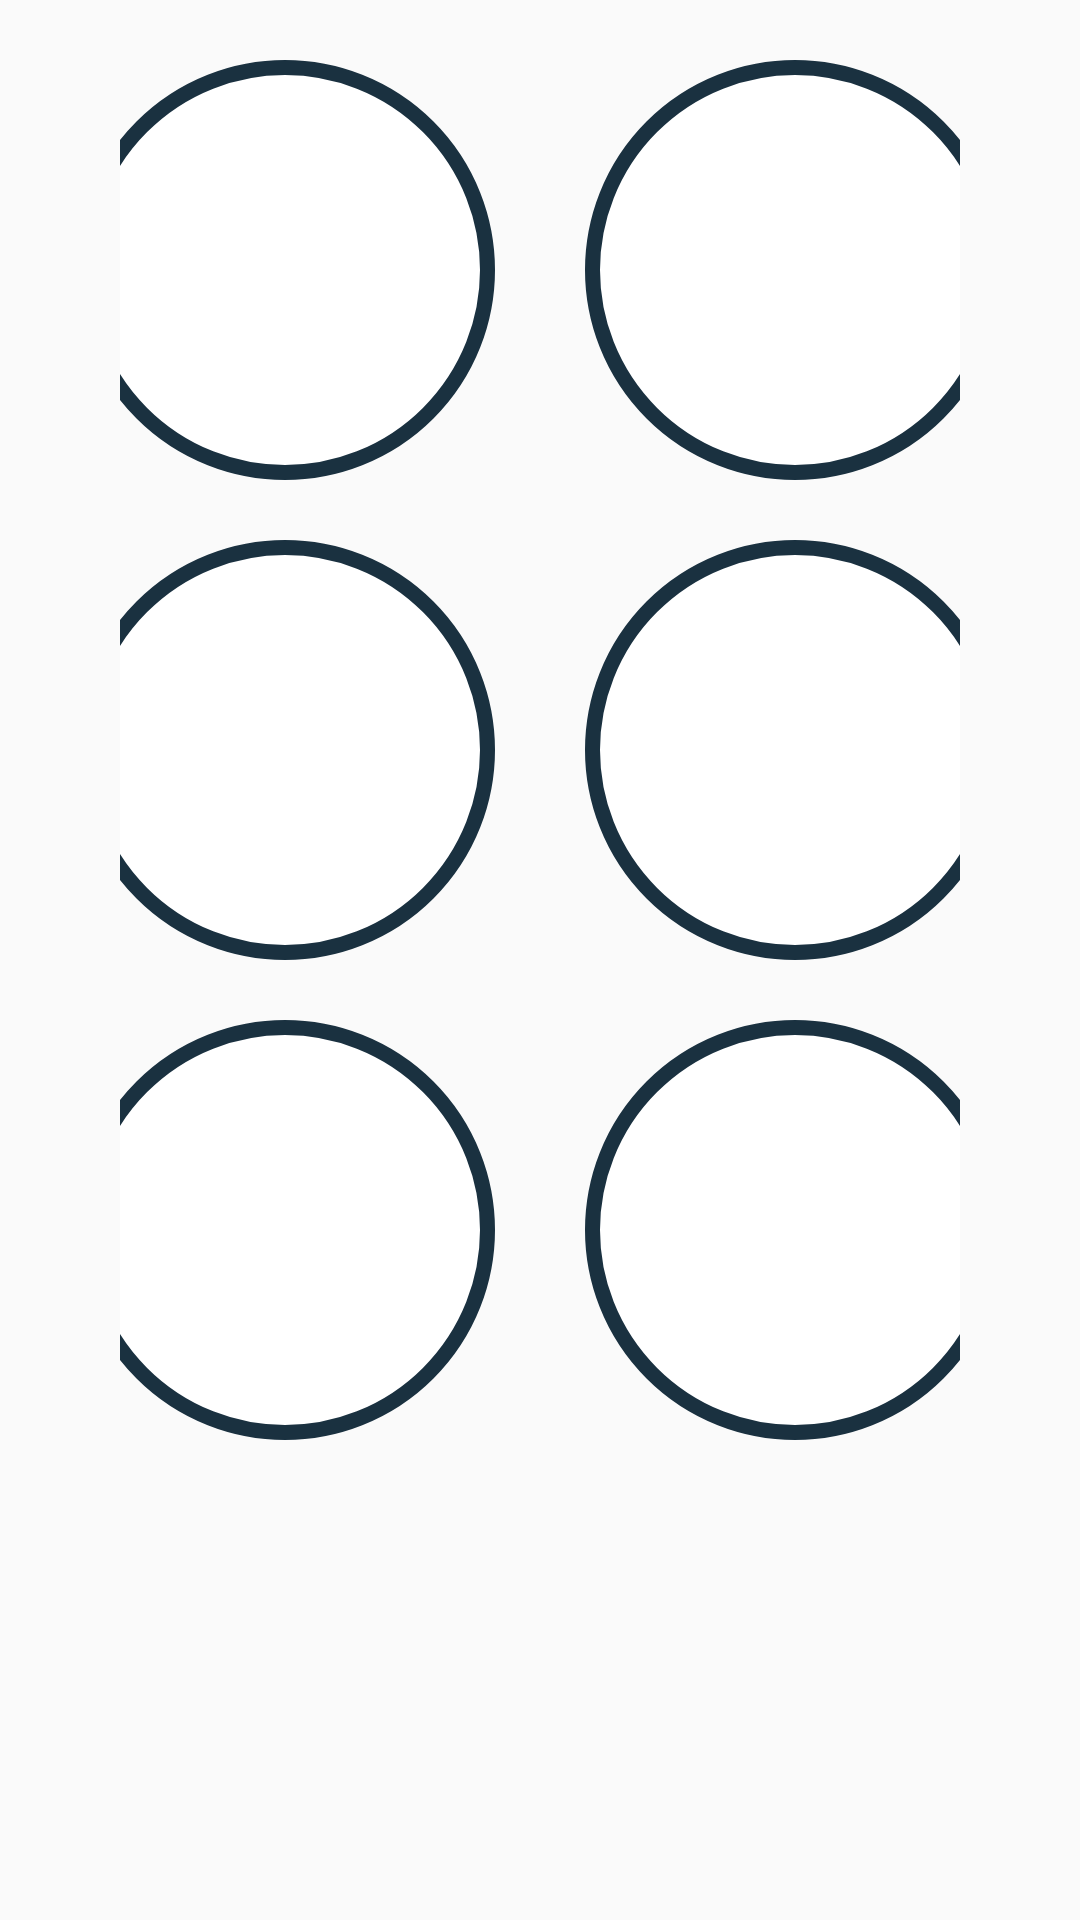

Produce the Android XML layout that renders to this screen, including the resource entries it uses.
<!-- AndroidManifest.xml: application theme AppTheme -->
<!-- res/layout/fragment_one.xml -->
<RelativeLayout xmlns:android="http://schemas.android.com/apk/res/android"
    xmlns:tools="http://schemas.android.com/tools"
    android:layout_width="match_parent"
    android:layout_height="match_parent"
    tools:context="info.androidhive.materialtabs.fragments.OneFragment">

    <LinearLayout
        android:orientation="horizontal"
        android:layout_width="match_parent"
        android:layout_height="match_parent"
        android:scrollIndicators="bottom"
        android:layout_margin="20dp">

        <LinearLayout
            android:orientation="vertical"
            android:layout_width="match_parent"
            android:layout_height="match_parent"
            android:layout_marginRight="20dp"
            android:layout_marginLeft="20dp">

            <LinearLayout
                android:orientation="horizontal"
                android:layout_width="fill_parent"
                android:layout_height="150dp"
                android:weightSum="2"
                android:layout_margin="0dp"
                android:gravity="center_horizontal"
                android:layout_marginBottom="5dp">
                <TextView
                    android:layout_width="140dp"
                    android:layout_height="140dp"
                    android:id="@+id/imageButton"
                    android:scaleType="fitCenter"
                    android:background="@drawable/roundcorner"
                    android:padding="5dp"
                    android:layout_gravity="center_horizontal"
                    android:layout_marginRight="15dp"
                    android:layout_marginBottom="5dp"
                    android:textSize="80dp"
                    android:textColor="@color/darkBlue"
                    android:gravity="center" />

                <TextView
                    android:layout_width="140dp"
                    android:layout_height="140dp"
                    android:id="@+id/imageButton2"
                    android:scaleType="fitCenter"
                    android:background="@drawable/roundcorner"
                    android:padding="5dp"
                    android:layout_gravity="center_horizontal"
                    android:layout_marginLeft="15dp"
                    android:layout_marginBottom="5dp"
                    android:textColor="@color/darkBlue"
                    android:textSize="80dp"
                    android:textAlignment="gravity"
                    android:gravity="center|center_horizontal" />
            </LinearLayout>

            <LinearLayout
                android:orientation="horizontal"
                android:layout_width="fill_parent"
                android:layout_height="150dp"
                android:weightSum="2"
                android:gravity="center_horizontal"
                android:layout_marginTop="10dp">
                <TextView
                    android:layout_width="140dp"
                    android:layout_height="140dp"
                    android:id="@+id/imageButton3"
                    android:scaleType="fitCenter"
                    android:background="@drawable/roundcorner"
                    android:padding="5dp"
                    android:layout_gravity="center_horizontal"
                    android:layout_marginBottom="5dp"
                    android:layout_marginRight="15dp"
                    android:textColor="@color/darkBlue"
                    android:textSize="80dp"
                    android:gravity="center" />
                <TextView
                    android:layout_width="140dp"
                    android:layout_height="140dp"
                    android:id="@+id/imageButton4"
                    android:scaleType="fitCenter"
                    android:background="@drawable/roundcorner"
                    android:padding="5dp"
                    android:layout_gravity="center_horizontal"
                    android:layout_marginBottom="5dp"
                    android:layout_marginLeft="15dp"
                    android:textSize="80dp"
                    android:textColor="@color/darkBlue"
                    android:gravity="center" />
            </LinearLayout>

            <LinearLayout
                android:orientation="horizontal"
                android:layout_width="fill_parent"
                android:layout_height="150dp"
                android:weightSum="2"
                android:gravity="center_horizontal"
                android:layout_marginTop="10dp">
                <TextView
                    android:layout_width="140dp"
                    android:layout_height="140dp"
                    android:id="@+id/imageButton5"
                    android:scaleType="fitCenter"
                    android:background="@drawable/roundcorner"
                    android:padding="5dp"
                    android:layout_gravity="center_horizontal"
                    android:layout_marginRight="15dp"
                    android:layout_marginBottom="5dp"
                    android:textColor="@color/darkBlue"
                    android:textSize="80dp"
                    android:gravity="center" />

                <TextView
                    android:layout_width="140dp"
                    android:layout_height="140dp"
                    android:id="@+id/imageButton6"
                    android:scaleType="fitCenter"
                    android:background="@drawable/roundcorner"
                    android:padding="5dp"
                    android:layout_gravity="center_horizontal"
                    android:layout_marginBottom="5dp"
                    android:layout_marginLeft="15dp"
                    android:textColor="@color/darkBlue"
                    android:textSize="80dp"
                    android:gravity="center" />
            </LinearLayout>


        </LinearLayout>
    </LinearLayout>


</RelativeLayout>
<!-- resources referenced by this layout -->
<resources>
  <color name="darkBlue">#1a3140</color>
  <!-- drawable roundcorner (drawable) -->
  <?xml version="1.0" encoding="utf-8"?>
  <shape xmlns:android="http://schemas.android.com/apk/res/android">
      <solid android:color="@color/white"  />
      <stroke android:color="@color/darkBlue" android:width="5dp"/>
      <corners android:radius="80dp"/>
      <margin android:left="2dp" android:top="2dp" android:right="2dp" android:bottom="2dp" />
  
  </shape>
  <style name="AppTheme" parent="Theme.AppCompat.Light.NoActionBar">
          
          <item name="colorPrimary">@color/darkBlue</item>
          <item name="colorPrimaryDark">@color/darkBlue</item>
          <item name="colorAccent">@color/cherryRed</item>
          <item name="android:textColorPrimary">@color/yellowBrown</item>
          <item name="android:textColorSecondary">@color/white</item>
  
          <item name="android:windowContentTransitions">true</item>
          <item name="android:windowAllowEnterTransitionOverlap">true</item>
          <item name="android:windowAllowReturnTransitionOverlap">true</item>
          <item name="android:windowSharedElementEnterTransition">@android:transition/move</item>
          <item name="android:windowSharedElementExitTransition">@android:transition/move</item>
          <item name="android:actionBarItemBackground">@drawable/logo_remote</item>
  
          <item name="android:typeface">serif</item>
      </style>
  <color name="white">#ffffff</color>
  <color name="cherryRed">#d9304f</color>
  <color name="yellowBrown">#f2d6a2</color>
  <!-- drawable logo_remote: png bitmap (drawable, 19011 bytes) -->
</resources>
